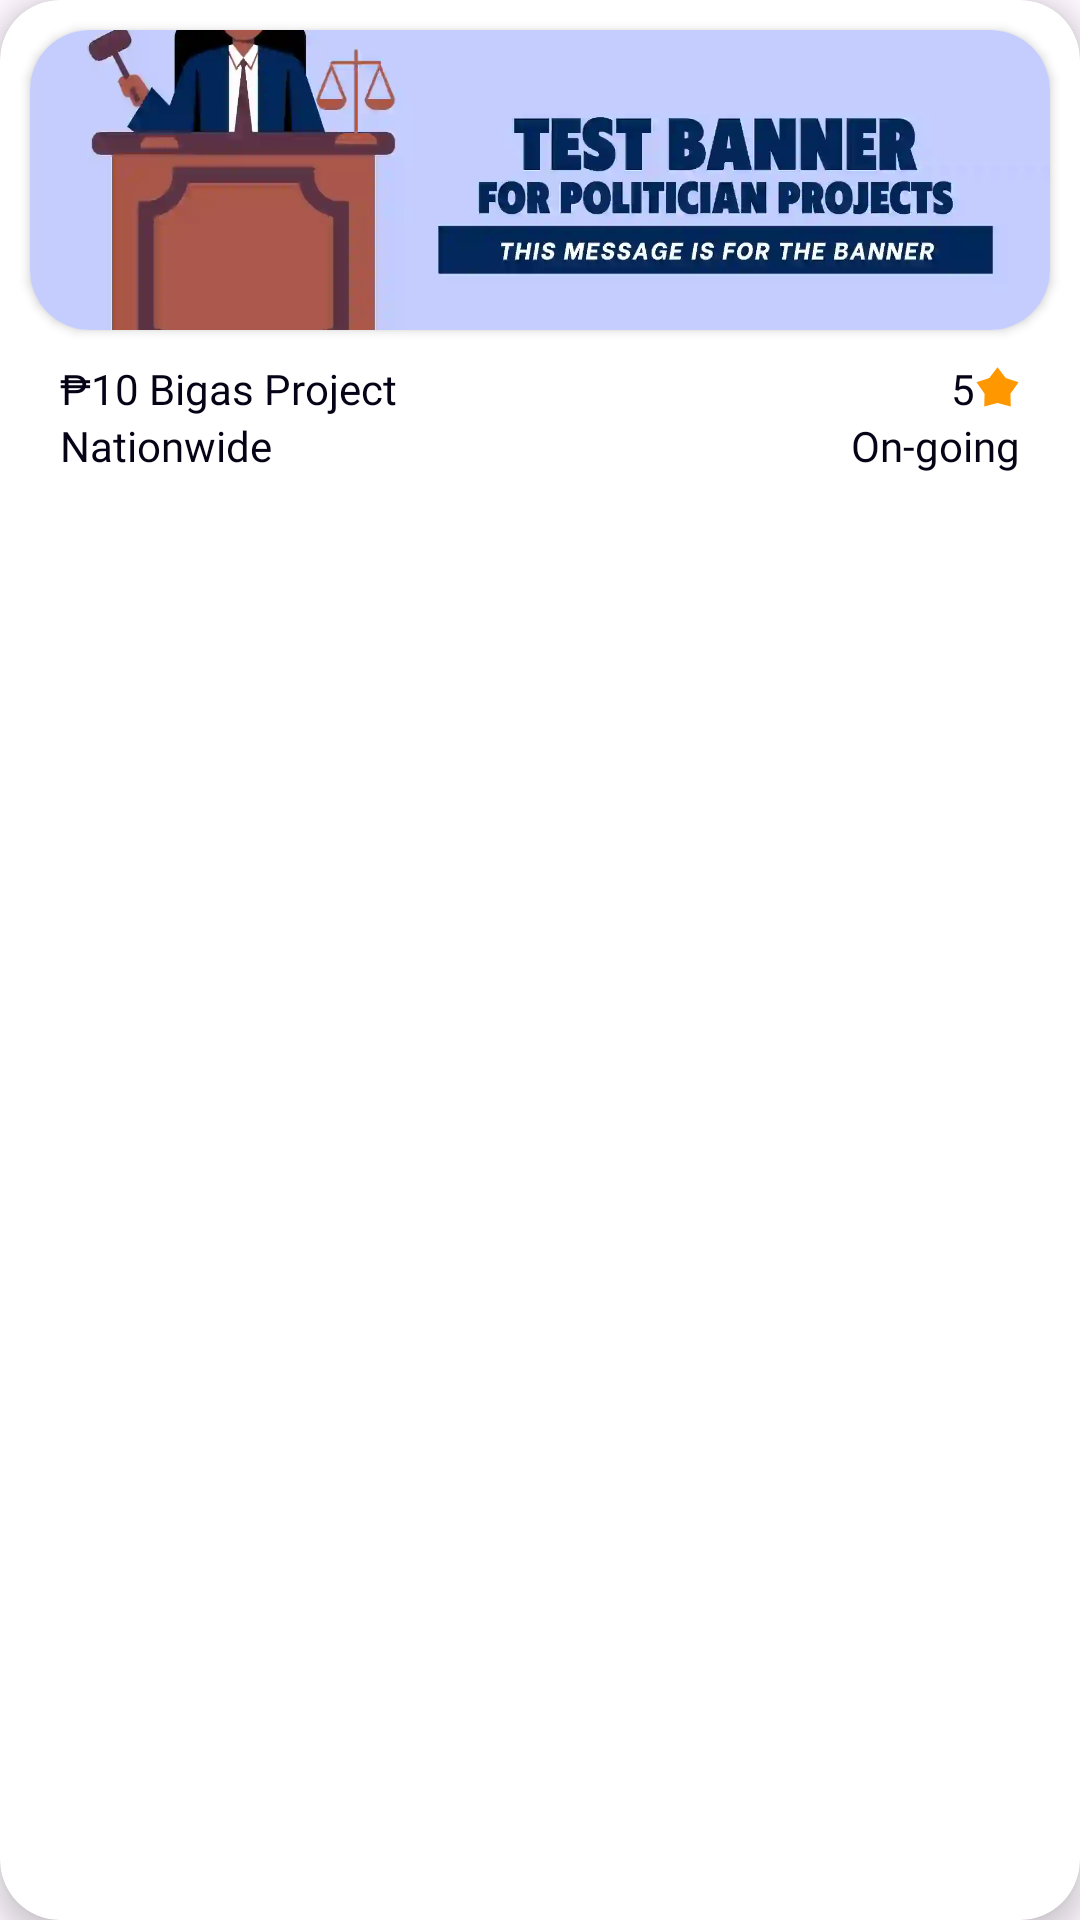

Produce the Android XML layout that renders to this screen, including the resource entries it uses.
<!-- AndroidManifest.xml: application theme Theme.TransParency -->
<!-- res/layout/card_show_projects.xml -->
<?xml version="1.0" encoding="utf-8"?>
<androidx.cardview.widget.CardView xmlns:android="http://schemas.android.com/apk/res/android"
    android:layout_width="match_parent"
    android:layout_height="wrap_content"
    xmlns:app="http://schemas.android.com/apk/res-auto"
    app:cardCornerRadius="20dp"
    android:layout_marginVertical="5dp"
    android:layout_marginHorizontal="1.5dp"
    app:cardElevation="5dp">

    <LinearLayout
        android:layout_width="match_parent"
        android:layout_height="wrap_content"
        android:orientation="vertical">

        <androidx.cardview.widget.CardView
            android:layout_width="match_parent"
            android:layout_height="wrap_content"
            app:cardCornerRadius="20dp"
            app:cardMaxElevation="1dp"
            android:layout_margin="10dp">

            <ImageView
                android:id="@+id/img_banner"
                android:layout_width="match_parent"
                android:layout_height="100dp"
                android:src="@drawable/placeholder_banner"
                android:scaleType="centerCrop">
            </ImageView>

        </androidx.cardview.widget.CardView>




        <LinearLayout
            android:layout_width="match_parent"
            android:layout_height="wrap_content"
            android:orientation="horizontal"
            android:gravity="center"
            android:layout_marginHorizontal="20dp">

            <TextView
                android:id="@+id/txt_project_name"
                android:layout_width="wrap_content"
                android:layout_height="wrap_content"
                android:layout_weight="1"
                android:fontFamily="@font/manrope_semibold"
                android:text="₱10 Bigas Project"
                android:textColor="@color/black"
                android:textSize="14sp">
            </TextView>

            <TextView
                android:id="@+id/txt_project_rating"
                android:layout_width="wrap_content"
                android:layout_height="wrap_content"
                android:fontFamily="@font/manrope_semibold"
                android:text="5"
                android:textColor="@color/black"
                android:textSize="14sp">
            </TextView>

            <ImageView
                android:layout_width="15dp"
                android:layout_height="15dp"
                android:src="@drawable/material_symbols__kid_star_sharp"
                app:tint="@color/gold">
            </ImageView>
        </LinearLayout>

        <LinearLayout
            android:layout_width="match_parent"
            android:layout_height="wrap_content"
            android:orientation="horizontal"
            android:gravity="center"
            android:layout_marginHorizontal="20dp"
            android:layout_marginBottom="10dp">
            <TextView
                android:id="@+id/txt_project_location"
                android:layout_width="wrap_content"
                android:layout_height="wrap_content"
                android:layout_weight="1"
                android:singleLine="true"
                android:fontFamily="@font/manrope_semibold"
                android:text="Nationwide"
                android:textColor="@color/black"
                android:textSize="14sp">
            </TextView>

            <TextView
                android:id="@+id/txt_project_status"
                android:layout_width="wrap_content"
                android:layout_height="wrap_content"
                android:fontFamily="@font/manrope_semibold"
                android:text="On-going"
                android:textColor="@color/black"
                android:textSize="14sp">
            </TextView>
        </LinearLayout>
    </LinearLayout>
</androidx.cardview.widget.CardView>
<!-- resources referenced by this layout -->
<resources>
  <color name="black">#050315</color>
  <color name="gold">#FF9800</color>
  <!-- drawable material_symbols__kid_star_sharp (drawable) -->
  <vector xmlns:android="http://schemas.android.com/apk/res/android"
      android:width="24dp"
      android:height="24dp"
      android:viewportWidth="24"
      android:viewportHeight="24">
    <path
        android:pathData="M7.625,6.4L12,0.725L16.375,6.4l6.85,2.3l-4.325,6.125l0.175,6.825L12,19.675L4.925,21.65L5.1,14.8L0.8,8.7z"
        android:fillColor="@color/black"/>
  </vector>
  <!-- drawable placeholder_banner: webp bitmap (drawable, 13124 bytes) -->
  <style name="Theme.TransParency" parent="Base.Theme.TransParency" />
  <style name="Base.Theme.TransParency" parent="Theme.Material3.DayNight.NoActionBar">
          
          <item name="colorPrimary">@color/primary</item>
      </style>
  <color name="primary">#2f27ce</color>
</resources>
